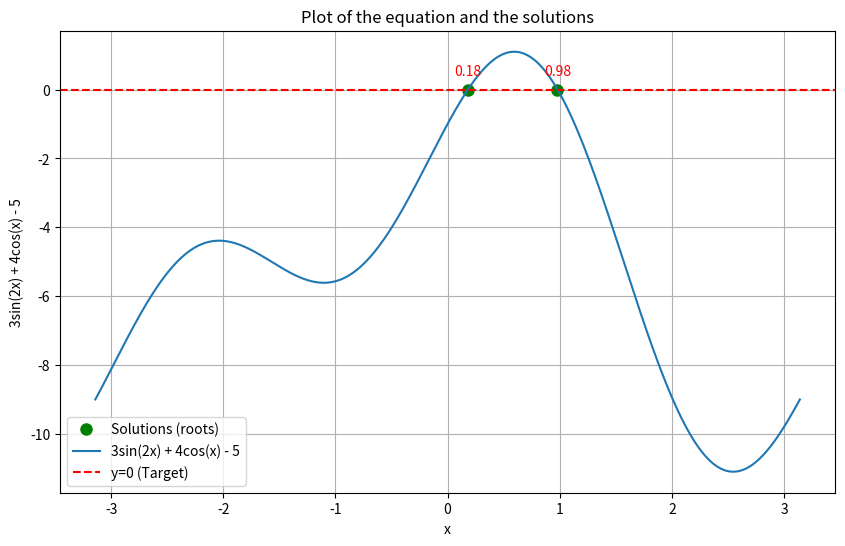
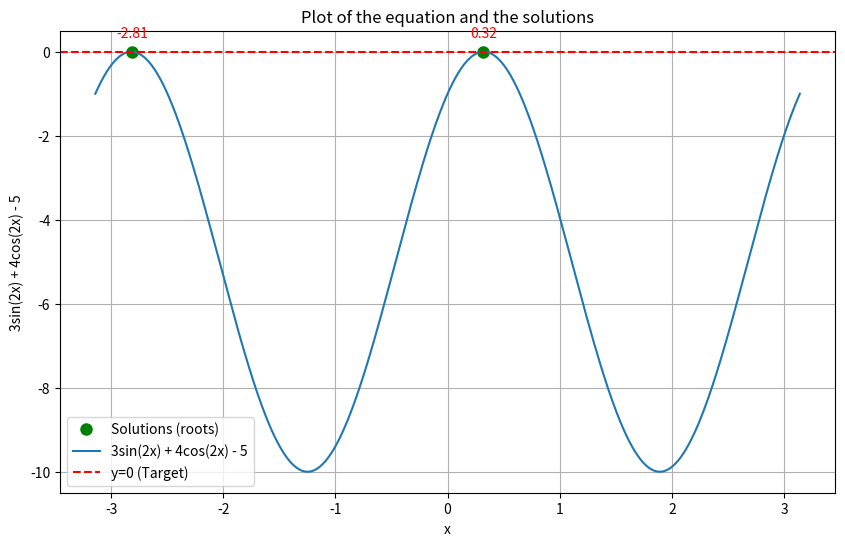

These charts were generated, in order, by the following Python code:
import numpy as np
import matplotlib.pyplot as plt

# Define the function that we want to find the root for:
# 3sin(2x) + 4cos(x) = 5  =&gt;  3sin(2x) + 4cos(x) - 5 = 0
def equation_to_solve(x):
    return 3 * np.sin(2*x) + 4 * np.cos(x) - 5

def equation_to_solve_2(x):
    return 3 * np.sin(2*x) + 4 * np.cos(2*x) - 5

x = np.linspace(-np.pi, np.pi, 500) # Range for plotting (0 to 2pi for trigonometric functions)

for i in range(2):
    if i == 0:
        y = equation_to_solve(x)
        label = '3sin(2x) + 4cos(x) - 5'
    else:
        y = equation_to_solve_2(x)
        label = '3sin(2x) + 4cos(2x) - 5'

    x_crossings = []

    # for y not crossing the zero but tangent it ------------------------------------------
    zero_indices = np.where(np.round(y, 2) == 0)[0]

    if len(zero_indices) > 0:
        diff = np.diff(zero_indices)

        # Find split positions where the difference is not 1.
        # Adding 1 shifts the breakup index to the start of the new segment.
        split_indices = np.where(diff != 1)[0] + 1

        # Split the original array into segments of consecutive numbers.
        segments = np.split(zero_indices, split_indices)

        # For each segment, if there's more than one element, take the element just before the end.
        result = [seg[-2] if seg.size > 1 else seg[0] for seg in segments]

        for index in np.unique(result):
            x_crossings.append(x[index])

    # for y crossing the zero --------------------------------------------------------------
    # Find indices where the sign of y changes.
    # This means consecutive points where y values have opposite signs.
    crossing_indices = np.where(np.diff(np.sign(y)) != 0)[0]
    # print("Indices where sign changes:", crossing_indices)

    # Compute the zero crossing points via linear interpolation
    for idx in crossing_indices:
        # Get points on either side of the crossing
        x1, x2 = x[idx], x[idx+1]
        y1, y2 = y[idx], y[idx+1]

        # Avoid division by zero (if y2 == y1, it might need special handling)
        if y2 - y1 == 0:
            continue

        # Linear interpolation formula (x_zero - x1) / (0 - y1) = (x2 - x1) / (y2 - y1)
        x_zero = x1 + (0 - y1) * (x2 - x1) / (y2 - y1)
        x_crossings.append(x_zero)

    x_crossings = np.unique(np.round(x_crossings, 2)) # Remove duplicates

    if len(x_crossings) > 0:
        print("Zero crossings (x-coordinates):", x_crossings)
    else:
        print("No zero crossings found.")

    # Plotting the equation and the solutions ------------------------------------------------
    plt.figure(figsize=(10, 6))
    # Show the solutionss on the plot
    if len(x_crossings) > 0:
        for sol in x_crossings:
            plt.annotate(f'{sol:.2f}', xy=(sol, 0), xytext=(0, 10),
                textcoords='offset points', ha='center', color='red')
        # Mark the solutionss as green o points
        plt.plot(x_crossings, np.zeros_like(x_crossings), 'go',
                  markersize=8, label='Solutions (roots)')

    # Plot the function
    plt.plot(x, y, label=label)
    plt.axhline(0, color='r', linestyle='--', label='y=0 (Target)') # Mark y=0

    plt.xlabel('x')
    plt.ylabel(label)
    plt.title('Plot of the equation and the solutions')
    plt.legend()
    plt.grid(True)
    plt.show()
